Run: headless pygame with SDL's dummy video driver; simulated clock (each Clock.tick advances the game by its frame time, no real sleeping); random seed 0; keys injected as events and as key.get_pressed() state; no mouse input.
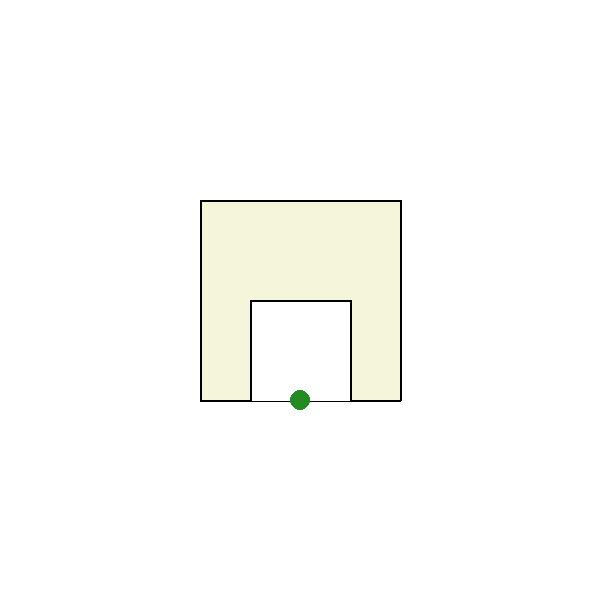
Frame 1 of 4 · flips 1–60 · no input
Frame 2 of 4 · flips 61–180 · tapped SPACE, RETURN · held RIGHT (→), D · screen unchanged from frame 1, image omitted
Frame 3 of 4 · flips 181–300 · held DOWN (↓), S · screen unchanged from frame 2, image omitted
Frame 4 of 4 · flips 301–420 · held LEFT (←), A, UP (↑), W · screen unchanged from frame 3, image omitted

The pygame program that drew these frames:

import pygame


# CLASS DEFINITION

class Map:
  """
  size: area of map
  edges: list containing tuples, where each tuple contains points corresponding to the corners of each edge
  area_remaining: uncaptured area left in the map
  complete: True if required percentage of area is captured, False otherwise
  """
  def __init__(self, size, init_edges):
    self.size = size
    self.edges = [init_edges]
    self.area_remaining = size*size
    self.complete = False

  def draw(self, surface):
    pygame.draw.polygon(surface, "beige", self.edges[0], 0)
    pygame.draw.lines(surface, "black", True, self.edges[0], 2)
    for edge in self.edges[1:]:
      pygame.draw.polygon(surface, "white", edge, 0)
      pygame.draw.lines(surface, "black", False, edge, 2)
    return

  def add_edge(self, edge):
    self.edges.append(edge)

class Player:
  """
  edge_type: which segment the player is on. 0 -> bottom, 1 -> left, 2 -> top, 3 -> right

  """
  def __init__(self, x, y, vel_x, vel_y, starting_segment):
    self.lives = 3
    self.x = x
    self.y = y
    self.vel_x = vel_x
    self.vel_y = vel_y
    self.incursion = False
    self.segment = starting_segment
    self.horizontal = True

  def move(self):
    if self.horizontal:
      self.x += self.vel_x
    else: self.y += self.vel_y

  def draw(self, surface):
    self.move()
    pygame.draw.circle(surface, "forestgreen", (self.x, self.y), 10)

  def start_incursion(self):
    pass
  
  def is_touching_enemy(self, enemies):
    pass

  def is_touching_corner(self, corners):
    # Should check if the player has reach an intersection
    pass



# HELPER FUNCTIONS

def is_between(point, segment):
  # Sorry for the messy logic, the first if statements check if the x coords are all equal (lined up)
  # and the nested if, checks to see if the y coord of point is between that of the endpoints of segment
  # Similar thing except the other way around for the elif statement
  if point[0] == segment[0][0] and point[0] == segment[1][0]: 
    if point[1] <= max(segment[0][1], segment[1][1]) and point[1] >= min(segment[0][1], segment[1][1]):
      return True
    else: return False
  elif point[1] == segment[0][1] and point[1] == segment[1][1]: 
    if point[0] <= max(segment[0][0], segment[1][0]) and point[0] >= min(segment[0][0], segment[1][0]):
      return True
    else: return False
  else: return False

player1 = Player(300, 400, 0, 0, 5)

# pygame setup
pygame.init()
screen = pygame.display.set_mode((600, 600))
clock = pygame.time.Clock()
running = True

while running:
  # poll for events
  # pygame.QUIT event means the user clicked X to close your window
  for event in pygame.event.get():
    if event.type == pygame.QUIT:
      running = False
    elif event.type == pygame.KEYDOWN and player1.vel_x == 0 and player1.vel_y == 0: # if a key is pressed, and velocity is already 0
      if event.key == pygame.K_LEFT:
        player1.vel_x = -1
      elif event.key == pygame.K_RIGHT:
        player1.vel_x = 1
      if event.key == pygame.K_UP:
        player1.vel_y = -1
      elif event.key == pygame.K_DOWN:
        player1.vel_y = 1
    else: 
      player1.vel_x = 0
      player1.vel_y = 0

  # fill the screen with a color to wipe away anything from last frame
  screen.fill("white")

  # RENDER YOUR GAME HERE
  map1 = Map(100, ((200, 400), (200, 200), (400, 200), (400, 400)))
  map1.add_edge(((250, 400), (250, 300), (350, 300), (350, 400)))

  map1.draw(screen)

  player1.draw(screen)
  # pygame.draw.circle(screen, "red", (100, 100), 40)

  # flip() the display to put your work on screen
  pygame.display.flip()

  clock.tick(60)  # limits FPS to 60

pygame.quit()
